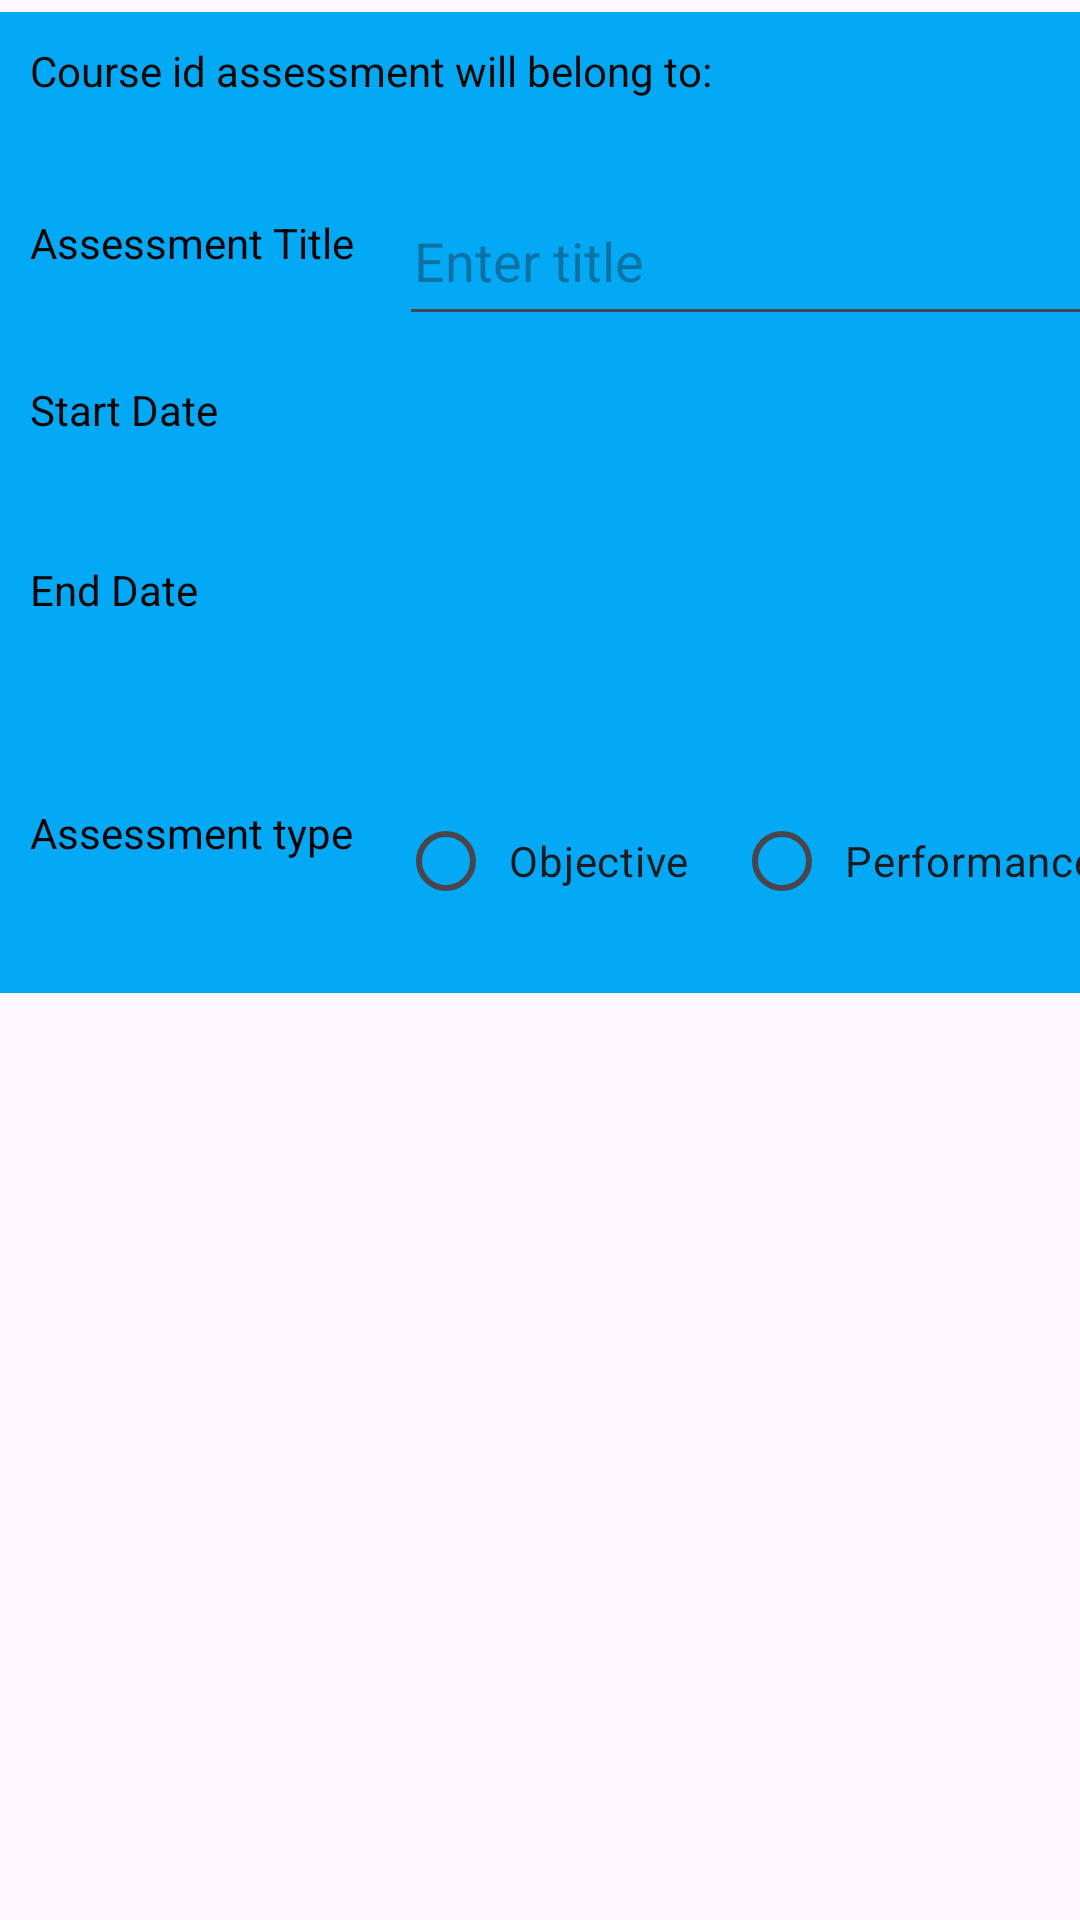

This screen was rendered from an Android layout file. Write that file and the resources it references.
<!-- AndroidManifest.xml: application theme Theme.CollegeOnYourTerms -->
<!-- res/layout/activity_assessment_details.xml -->
<?xml version="1.0" encoding="utf-8"?>
<androidx.constraintlayout.widget.ConstraintLayout xmlns:android="http://schemas.android.com/apk/res/android"
    xmlns:app="http://schemas.android.com/apk/res-auto"
    xmlns:tools="http://schemas.android.com/tools"
    android:layout_width="match_parent"
    android:layout_height="match_parent"
    tools:context=".UI.AssessmentDetails">

    <ScrollView
        android:id="@+id/scrollView4"
        android:layout_width="418dp"
        android:layout_height="327dp"
        android:layout_marginTop="4dp"
        android:background="#03A9F4"
        app:layout_constraintLeft_toLeftOf="parent"
        app:layout_constraintTop_toTopOf="parent">

        <LinearLayout
            android:layout_width="match_parent"
            android:layout_height="wrap_content"
            android:orientation="vertical">

            <TextView
                android:id="@+id/courseIdTextView"
                android:layout_width="258dp"
                android:layout_height="43dp"
                android:layout_margin="5dp"
                android:padding="5dp"
                android:paddingStart="5dp"
                android:paddingLeft="5dp"
                android:paddingTop="5dp"
                android:paddingEnd="5dp"
                android:paddingRight="5dp"
                android:paddingBottom="5dp"
                android:text="Course id assessment will belong to: "
                android:textColor="#0E0707"></TextView>

            <LinearLayout
                android:layout_width="wrap_content"
                android:layout_height="wrap_content"
                android:orientation="horizontal">

                <TextView
                    android:layout_width="wrap_content"
                    android:layout_height="50dp"
                    android:layout_margin="5dp"
                    android:padding="5dp"
                    android:paddingStart="5dp"
                    android:paddingLeft="5dp"
                    android:paddingTop="5dp"
                    android:paddingEnd="5dp"
                    android:paddingRight="5dp"
                    android:paddingBottom="5dp"
                    android:text="Assessment Title"
                    android:textColor="#090505"></TextView>

                <EditText
                    android:id="@+id/assessmentTitleText"
                    android:layout_width="302dp"
                    android:layout_height="match_parent"
                    android:layout_margin="5dp"
                    android:hint="Enter title"
                    android:inputType="text"
                    android:padding="5dp" />
            </LinearLayout>

            <LinearLayout
                android:layout_width="wrap_content"
                android:layout_height="wrap_content"
                android:orientation="horizontal">

                <TextView
                    android:layout_width="wrap_content"
                    android:layout_height="50dp"
                    android:layout_margin="5dp"
                    android:padding="5dp"
                    android:text="Start Date"
                    android:textColor="#0C0606"></TextView>

                <TextView
                    android:id="@+id/assessmentStartDate"
                    android:layout_width="335dp"
                    android:layout_height="match_parent"
                    android:layout_margin="5dp"
                    android:inputType="date"
                    android:padding="5dp"></TextView>

            </LinearLayout>

            <LinearLayout
                android:layout_width="wrap_content"
                android:layout_height="wrap_content"
                android:orientation="horizontal">

                <TextView
                    android:layout_width="wrap_content"
                    android:layout_height="50dp"
                    android:layout_margin="5dp"
                    android:padding="5dp"
                    android:text="End Date"
                    android:textColor="#0C0606"></TextView>

                <TextView
                    android:id="@+id/assessmentEndDate"
                    android:layout_width="363dp"
                    android:layout_height="71dp"
                    android:layout_margin="5dp"
                    android:inputType="date"
                    android:padding="5dp"></TextView>

            </LinearLayout>

            <LinearLayout
                android:layout_width="wrap_content"
                android:layout_height="wrap_content"
                android:orientation="horizontal">

                <TextView
                    android:layout_width="wrap_content"
                    android:layout_height="50dp"
                    android:layout_margin="5dp"
                    android:padding="5dp"
                    android:text="Assessment type"
                    android:textColor="#090404"></TextView>

                <RadioGroup
                    android:id="@+id/typeRadioGroup"
                    android:layout_width="wrap_content"
                    android:layout_height="match_parent"
                    android:orientation="horizontal">


                    <RadioButton
                        android:id="@+id/objectiveRB"
                        android:layout_width="wrap_content"
                        android:layout_height="wrap_content"
                        android:layout_margin="5dp"
                        android:padding="5dp"
                        android:text="Objective"></RadioButton>

                    <RadioButton
                        android:id="@+id/performanceRB"
                        android:layout_width="wrap_content"
                        android:layout_height="wrap_content"
                        android:layout_margin="5dp"
                        android:padding="5dp"
                        android:text="Performance"></RadioButton>

                </RadioGroup>
            </LinearLayout>


        </LinearLayout>
    </ScrollView>

</androidx.constraintlayout.widget.ConstraintLayout>
<!-- resources referenced by this layout -->
<resources>
  <style name="Theme.CollegeOnYourTerms" parent="Base.Theme.CollegeOnYourTerms" />
  <style name="Base.Theme.CollegeOnYourTerms" parent="Theme.Material3.DayNight">
          
          
      </style>
</resources>
